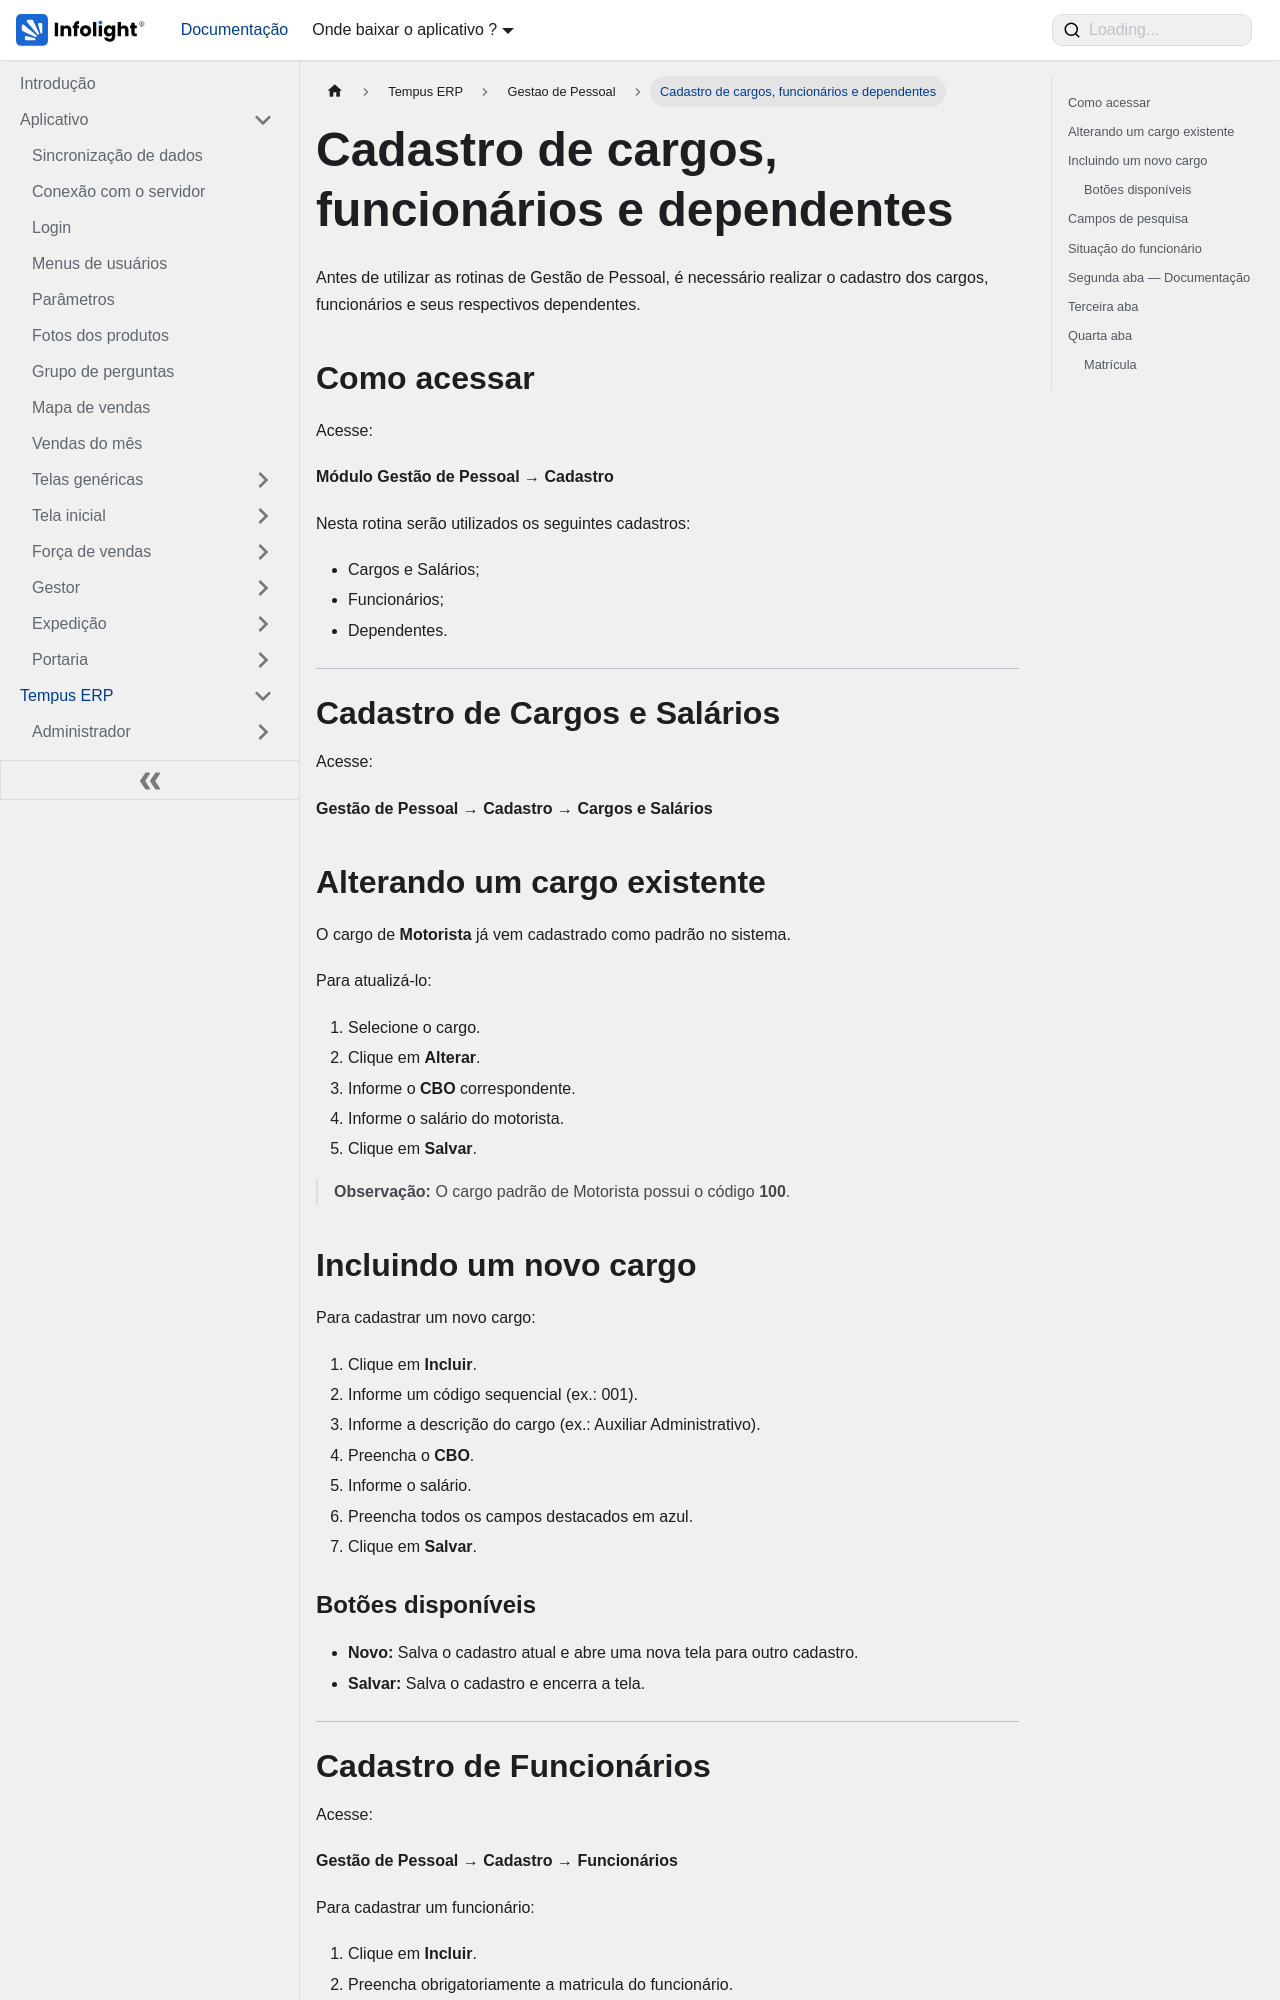

repository: Dev-Infolight/app-infolight-docs · page: docs/TempusERP/Gestao de Pessoal/cadastro-de-funcionarios.html · generator: docusaurus

---
sidebar_position: 1
sidebar_label: "Cadastro de cargos, funcionários e dependentes"
title: "Cadastro de cargos, funcionários e dependentes"
---

# Cadastro de cargos, funcionários e dependentes

Antes de utilizar as rotinas de Gestão de Pessoal, é necessário realizar o cadastro dos cargos, funcionários e seus respectivos dependentes.

## Como acessar

Acesse:

**Módulo Gestão de Pessoal → Cadastro**

Nesta rotina serão utilizados os seguintes cadastros:

- Cargos e Salários;
- Funcionários;
- Dependentes.

---

# Cadastro de Cargos e Salários

Acesse:

**Gestão de Pessoal → Cadastro → Cargos e Salários**

## Alterando um cargo existente

O cargo de **Motorista** já vem cadastrado como padrão no sistema.

Para atualizá-lo:

1. Selecione o cargo.
2. Clique em **Alterar**.
3. Informe o **CBO** correspondente.
4. Informe o salário do motorista.
5. Clique em **Salvar**.

> **Observação:** O cargo padrão de Motorista possui o código **100**.

## Incluindo um novo cargo

Para cadastrar um novo cargo:

1. Clique em **Incluir**.
2. Informe um código sequencial (ex.: 001).
3. Informe a descrição do cargo (ex.: Auxiliar Administrativo).
4. Preencha o **CBO**.
5. Informe o salário.
6. Preencha todos os campos destacados em azul.
7. Clique em **Salvar**.

### Botões disponíveis

- **Novo:** Salva o cadastro atual e abre uma nova tela para outro cadastro.
- **Salvar:** Salva o cadastro e encerra a tela.

---
